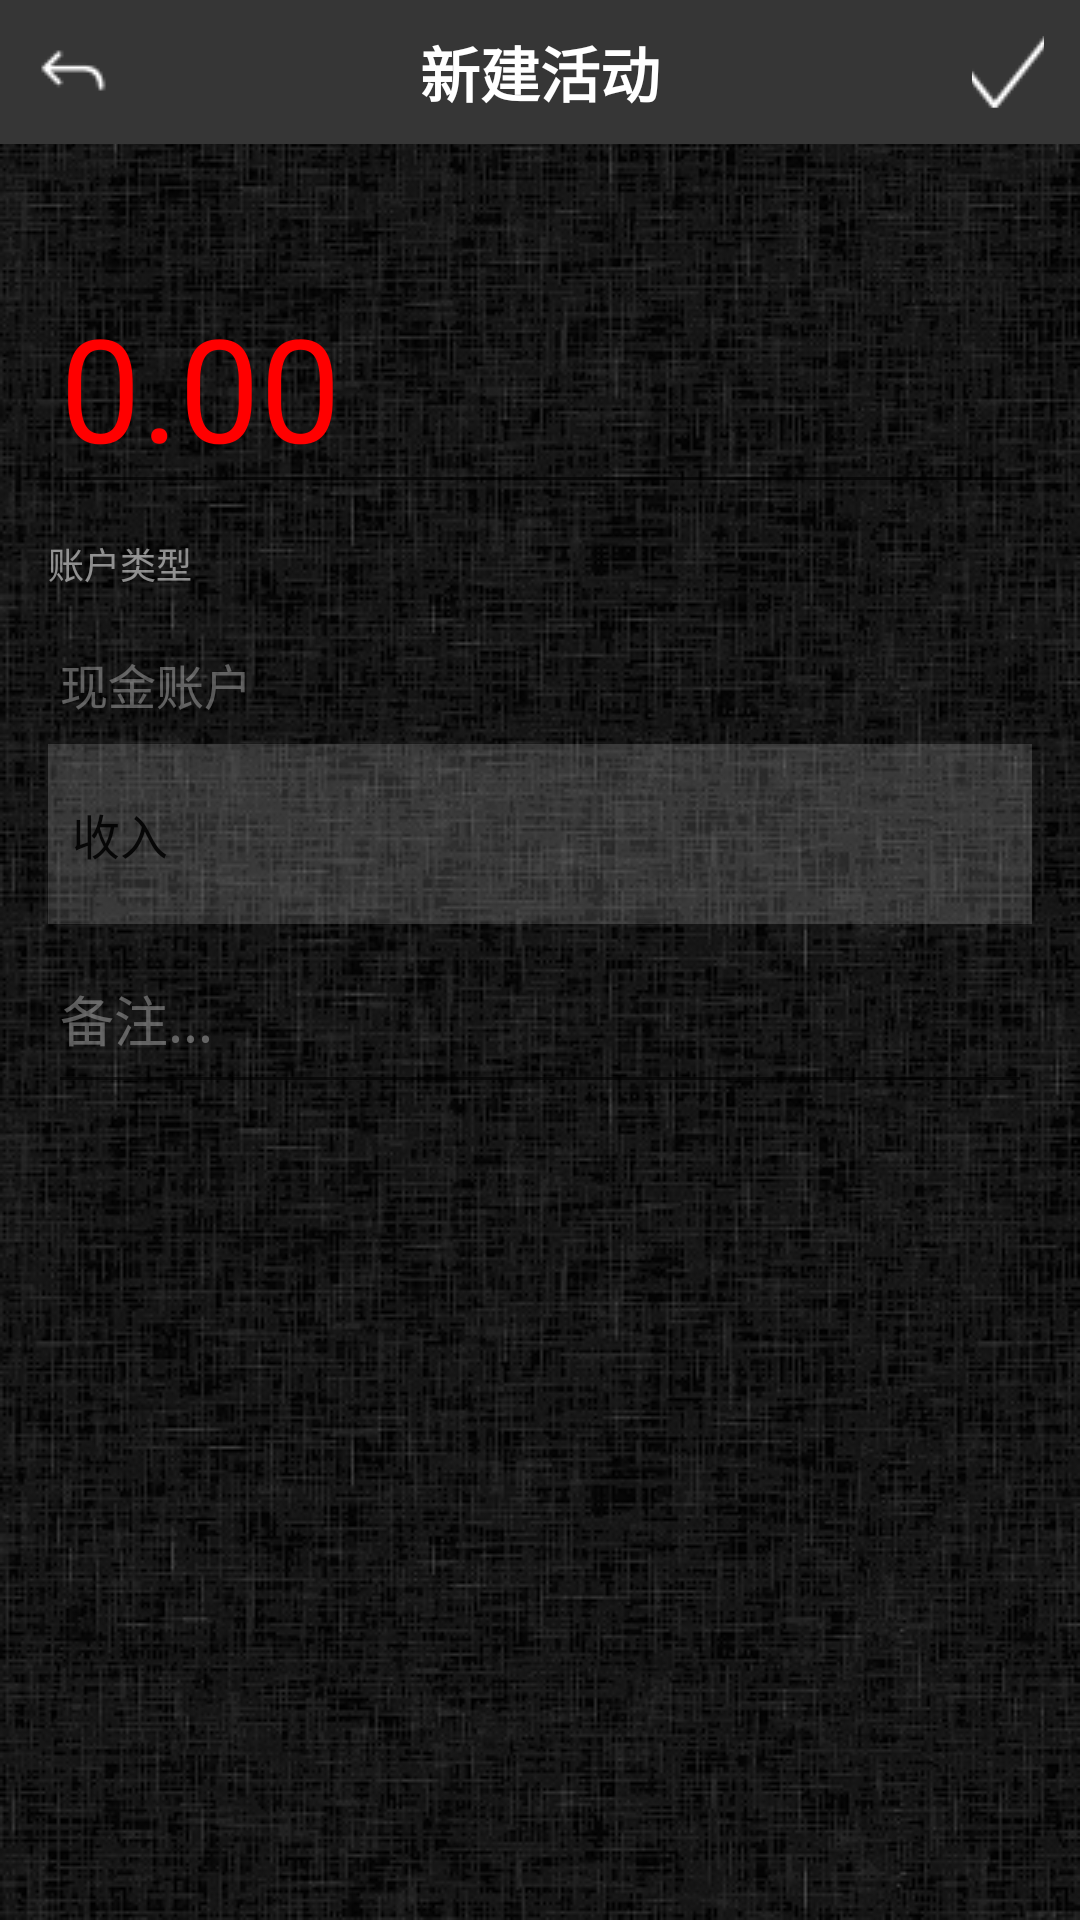

This screen was rendered from an Android layout file. Write that file and the resources it references.
<!-- AndroidManifest.xml: application theme AppTheme -->
<!-- res/layout/add_note_layout.xml -->
<?xml version="1.0" encoding="utf-8"?>
<LinearLayout xmlns:android="http://schemas.android.com/apk/res/android"
    xmlns:tools="http://schemas.android.com/tools"
    android:layout_width="match_parent"
    android:layout_height="match_parent"
    android:orientation="vertical">



    <LinearLayout
        android:layout_width="match_parent"
        android:layout_height="match_parent"
        android:orientation="vertical"
        android:background="@drawable/back">
        <RelativeLayout
            android:layout_width="match_parent"
            android:layout_height="48dp"
            android:background="#363636">
            <ImageButton
                android:layout_width="24dp"
                android:layout_height="24dp"
                android:layout_marginTop="12dp"
                android:layout_marginLeft="12dp"
                android:src="@drawable/arrow_back"
                android:id="@+id/add_cancle"
                android:background="#00000000"/>
            <TextView
                android:layout_width="264dp"
                android:layout_height="48dp"
                android:layout_marginLeft="12dp"
                android:layout_toRightOf="@+id/add_cancle"
                android:gravity="center"
                android:text="新建活动"
                android:textStyle="bold"
                android:textSize="20sp"
                android:textColor="#ffffff"
                android:id="@+id/schedule_title"/>
            <ImageButton
                android:layout_width="24dp"
                android:layout_height="24dp"
                android:layout_marginTop="12dp"
                android:layout_marginLeft="12dp"
                android:layout_toRightOf="@id/schedule_title"
                android:src="@drawable/arrows_check"
                android:id="@+id/add_save"
                android:background="#00000000"/>
        </RelativeLayout>
        <EditText
            android:id="@+id/add_money"
            android:layout_width="328dp"
            android:layout_height="80dp"
            android:layout_marginTop="40dp"
            android:layout_marginLeft="16dp"
            android:gravity="left"
            android:text="0.00"
            android:textSize="48sp"
            android:textColor="#ff0000"
            android:inputType="numberDecimal"
            android:selectAllOnFocus="true"/>
        <TextView
            android:layout_width="328dp"
            android:layout_height="40dp"
            android:gravity="center|left"
            android:layout_marginLeft="16dp"
            android:text="账户类型"
            android:textSize="12sp"
            android:textColor="#87ffffff"/>
        <TextView
            android:layout_width="324dp"
            android:layout_height="40dp"
            android:gravity="center|left"
            android:layout_marginLeft="20dp"
            android:text="现金账户"
            android:textSize="16sp"
            android:textColor="#54ffffff" />
        <Spinner
            android:layout_width="328dp"
            android:layout_height="60dp"
            android:layout_marginLeft="16dp"
            android:id="@+id/spin_income"
            android:background="#27ffffff"
            android:entries="@array/spingarr">
        </Spinner>
        <EditText
            android:id="@+id/add_notes"
            android:layout_width="328dp"
            android:layout_height="60dp"
            android:gravity="center|left"
            android:layout_marginLeft="16dp"
            android:hint="备注..."
            android:selectAllOnFocus="true"
            android:textColor="#87FFFFFF"
            android:textColorHint="#54FFFFFF"/>

        <LinearLayout
            android:layout_marginTop="220dp"
            android:layout_width="fill_parent"
            android:layout_height="wrap_content"
            android:orientation="horizontal">
        </LinearLayout>
    </LinearLayout>


</LinearLayout>
<!-- resources referenced by this layout -->
<resources>
  <string-array name="spingarr">
          <item>收入</item>
          <item>支出</item>
      </string-array>
  <!-- drawable arrow_back: png bitmap (drawable, 408 bytes) -->
  <!-- drawable arrows_check: png bitmap (drawable, 756 bytes) -->
  <!-- drawable back: png bitmap (drawable, 269060 bytes) -->
  <style name="AppTheme" parent="Theme.AppCompat.Light.DarkActionBar">
          
          <item name="colorPrimary">#333333</item>
          <item name="colorPrimaryDark">#2E2E2E</item>
          <item name="colorAccent">@color/colorAccent</item>
      </style>
  <color name="colorAccent">#FF4081</color>
</resources>
